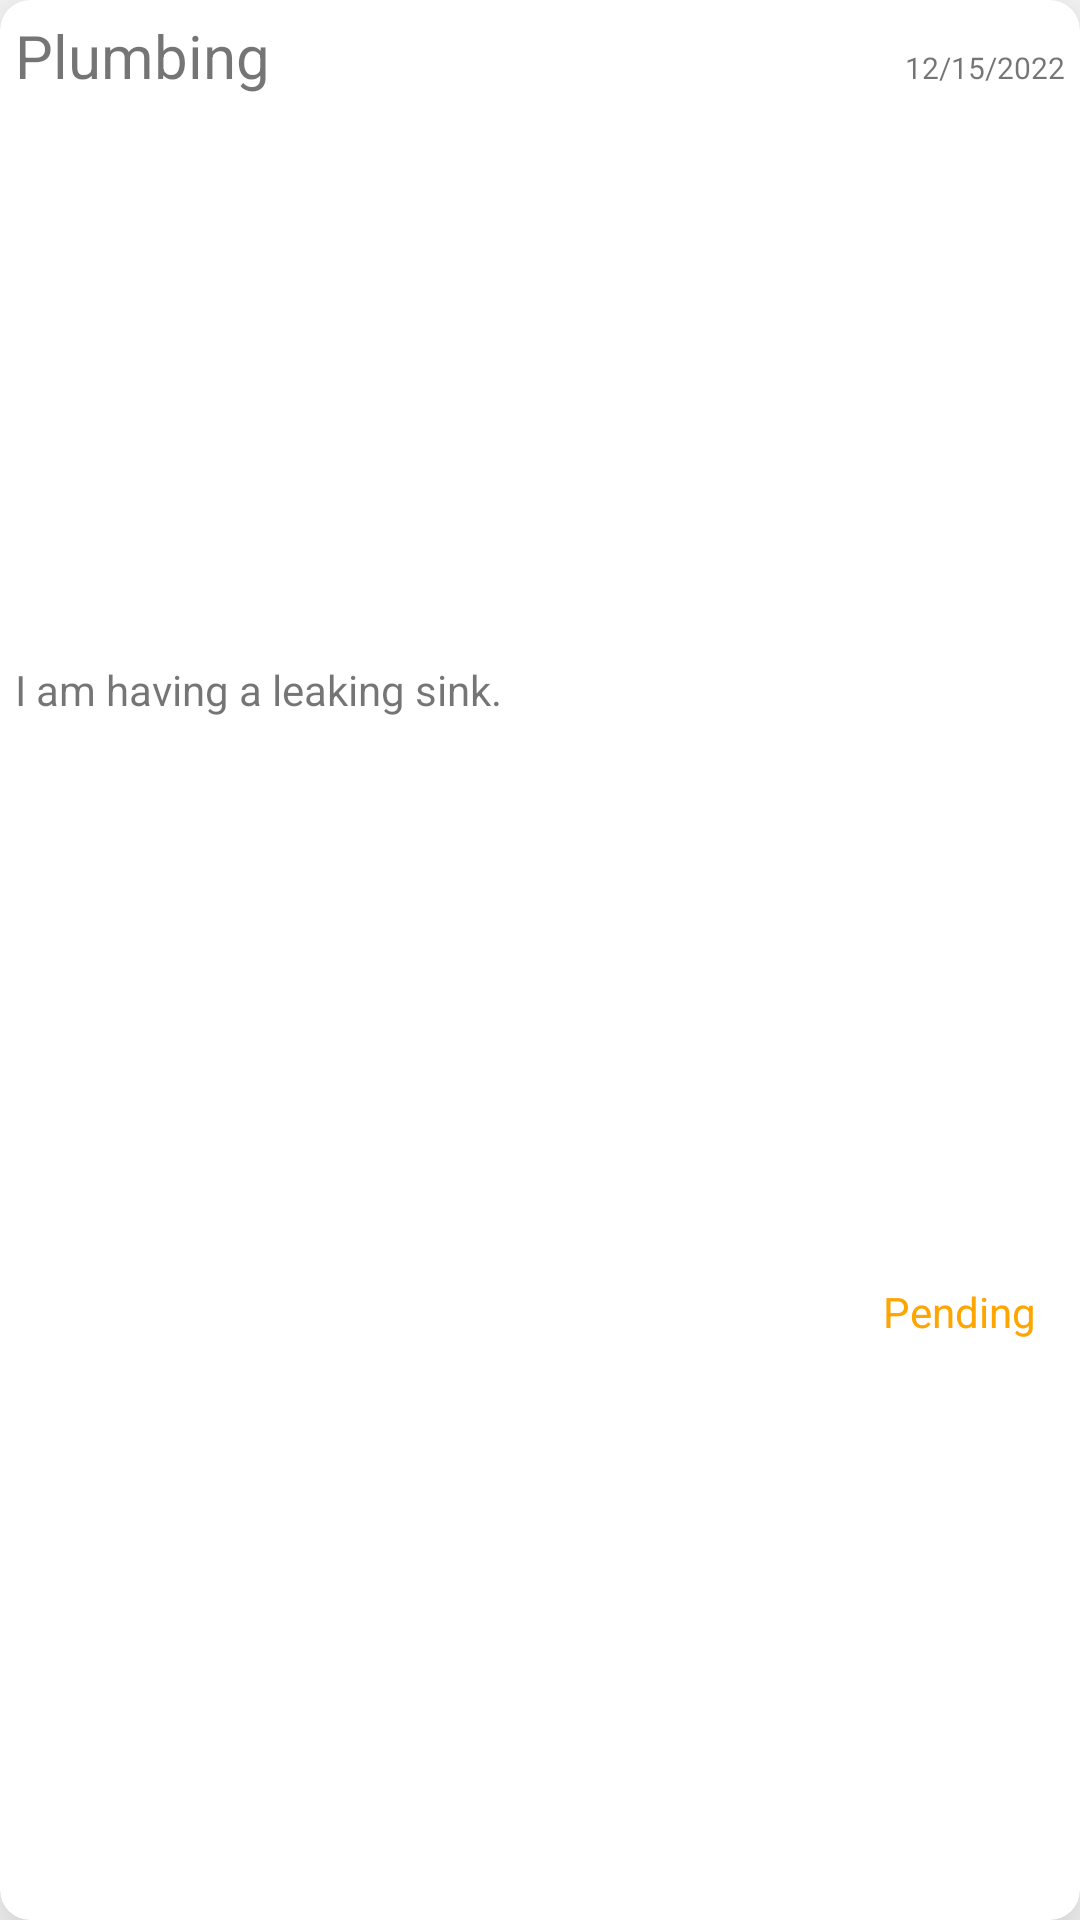

Write the Android layout XML for this screen, with the resource values it uses.
<!-- AndroidManifest.xml: application theme Theme.ServeMeM1 -->
<!-- res/layout/service_singlerow_layout.xml -->
<?xml version="1.0" encoding="utf-8"?>
    <androidx.cardview.widget.CardView
        xmlns:android="http://schemas.android.com/apk/res/android"
        xmlns:app="http://schemas.android.com/apk/res-auto"
        xmlns:tools="http://schemas.android.com/tools"
        android:id="@+id/ongoing1"
        android:layout_width="match_parent"
        android:clickable="true"
        android:layout_height="100dp"
        android:layout_margin="5dp"
        app:cardCornerRadius="10dp"
        app:cardElevation="20dp">

        <LinearLayout
            android:layout_width="match_parent"
            android:layout_height="match_parent"
            android:orientation="vertical"
            android:padding="5dp"
            android:weightSum="3"
            android:textAlignment="center">

            <LinearLayout
                android:layout_width="match_parent"
                android:layout_height="wrap_content"
                android:weightSum="4"
                android:layout_weight="1"
                android:orientation="horizontal">

                <TextView
                    android:layout_weight="2"
                    android:layout_width="wrap_content"
                    android:layout_height="wrap_content"
                    android:id="@+id/category"
                    android:gravity="left"
                    android:textSize="20sp"
                    android:text="Plumbing"
                    ></TextView>
                <TextView
                    android:layout_width="wrap_content"
                    android:layout_height="wrap_content"
                    android:layout_weight="1"></TextView>

                <TextView
                    android:layout_width="wrap_content"
                    android:layout_weight="1"
                    android:layout_height="wrap_content"
                    android:textSize="10sp"
                    android:id="@+id/date"
                    android:gravity="right"
                    android:text="12/15/2022" ></TextView>

            </LinearLayout>

            <TextView
                android:layout_width="match_parent"
                android:id="@+id/description"
                android:layout_height="wrap_content"
                android:text="I am having a leaking sink. "></TextView>

            <TextView
                android:layout_width="match_parent"
                android:id="@+id/v_category"
                android:layout_height="wrap_content"
                android:text="Category: list[]"
                android:visibility="gone"
                ></TextView>
\
            <TextView
                android:layout_width="match_parent"
                android:id="@+id/v_rating"
                android:layout_height="wrap_content"
                android:text="Rating: 4.5/5"
                android:visibility="gone"
                ></TextView>

            <TextView
                android:layout_width="match_parent"
                android:layout_height="wrap_content"
                android:text="Pending"
                android:id="@+id/status"
                android:layout_weight="1"
                android:gravity="right|bottom"
                android:layout_marginRight="10dp"
                android:textColor="#FFA500"></TextView>


        </LinearLayout>

    </androidx.cardview.widget.CardView>
<!-- resources referenced by this layout -->
<resources>
  <style name="Theme.ServeMeM1" parent="Theme.MaterialComponents.DayNight.NoActionBar">
          
          <item name="colorPrimary">@color/black</item>
          <item name="colorPrimaryVariant">@color/purple_700</item>
          <item name="colorOnPrimary">@color/white</item>
          
          <item name="colorSecondary">@color/teal_200</item>
          <item name="colorSecondaryVariant">@color/teal_700</item>
          <item name="colorOnSecondary">@color/black</item>
          
          <item name="android:statusBarColor" tools:targetApi="l">?attr/colorPrimary</item>
          
      </style>
  <color name="black">#FF000000</color>
  <color name="purple_700">#FF3700B3</color>
  <color name="white">#FFFFFFFF</color>
  <color name="teal_200">#FF03DAC5</color>
  <color name="teal_700">#FF018786</color>
</resources>
